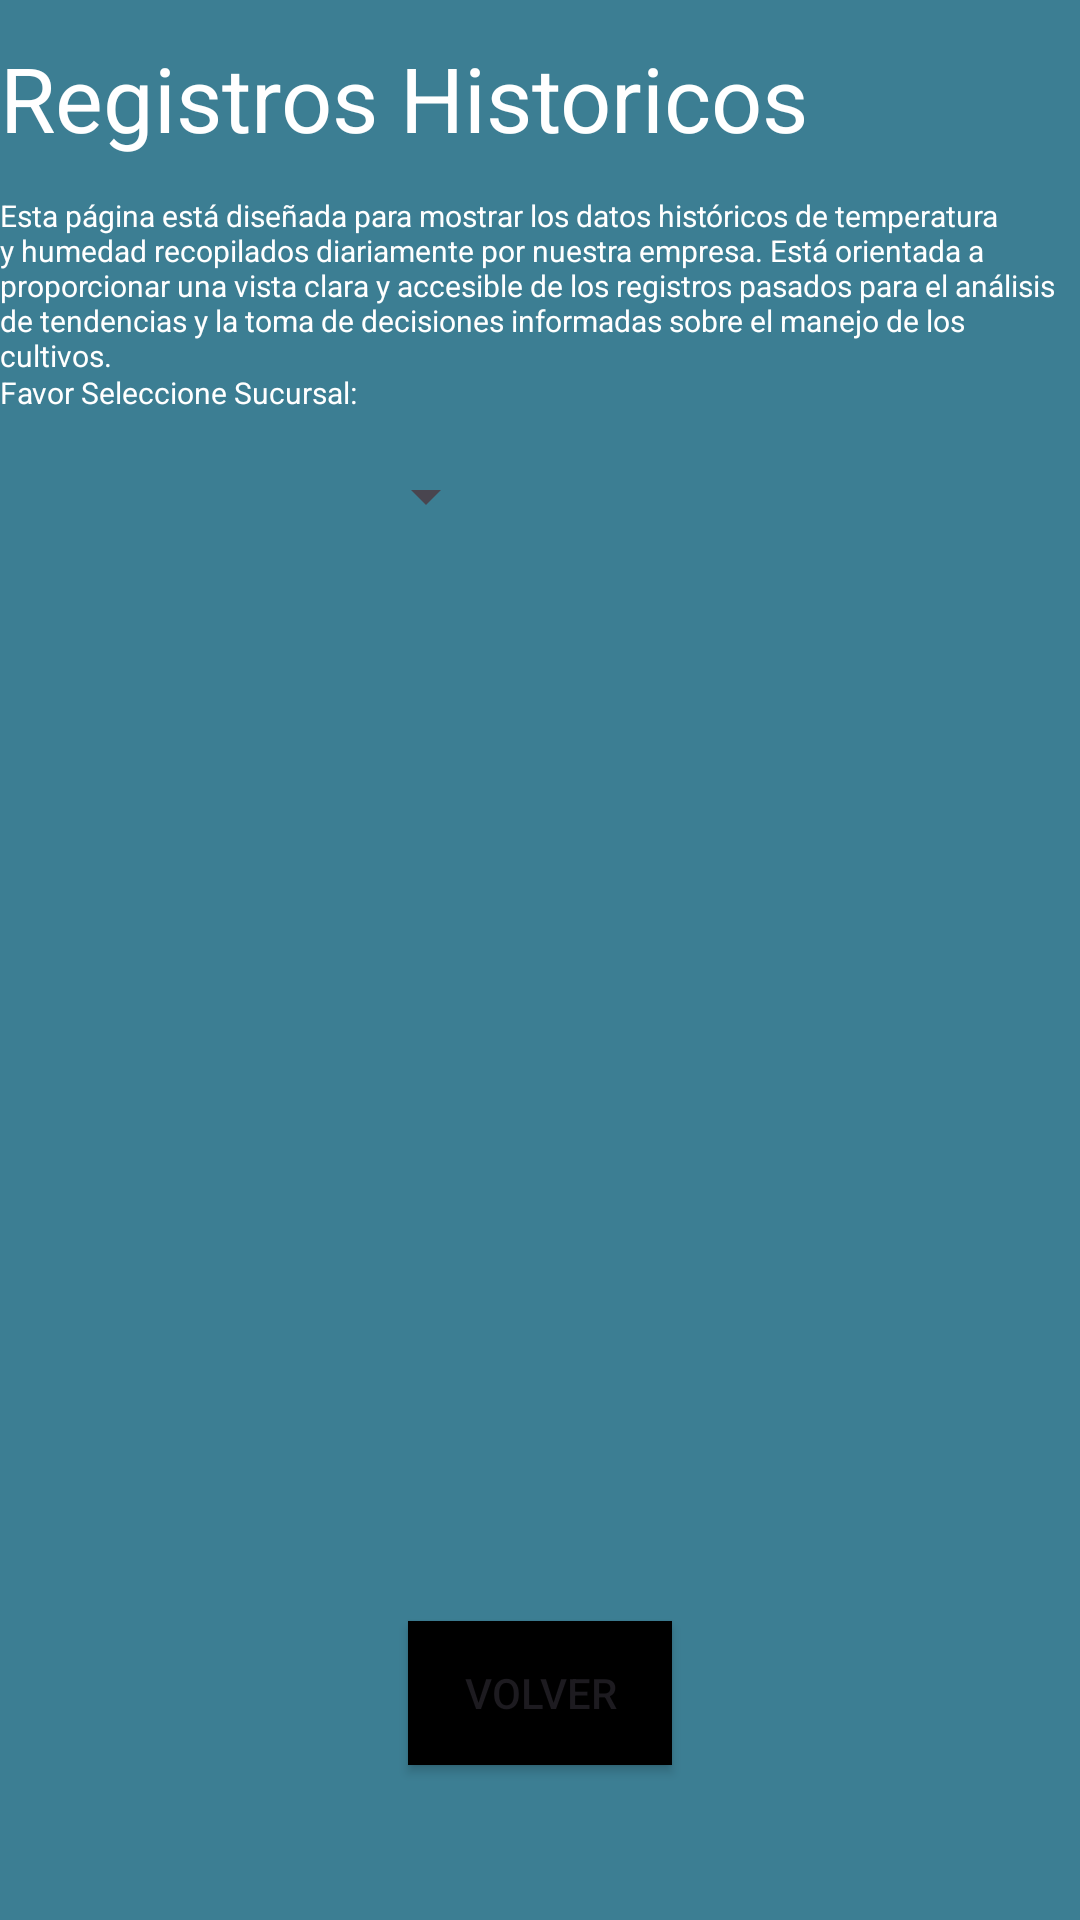

Android layout source for this screen:
<!-- AndroidManifest.xml: application theme Theme.AppPrueba -->
<!-- res/layout/activity_promediomedicion.xml -->
<?xml version="1.0" encoding="utf-8"?>
<androidx.constraintlayout.widget.ConstraintLayout xmlns:android="http://schemas.android.com/apk/res/android"
    xmlns:app="http://schemas.android.com/apk/res-auto"
    xmlns:tools="http://schemas.android.com/tools"
    android:id="@+id/main"
    android:layout_width="match_parent"
    android:layout_height="match_parent"
    tools:context=".promediomedicion"
    android:background="#3C7E93">

    <LinearLayout
        android:id="@+id/linearLayout"
        android:layout_width="match_parent"
        android:layout_height="wrap_content"
        android:orientation="vertical"
        app:layout_constraintEnd_toEndOf="parent"
        app:layout_constraintHorizontal_bias="0"
        app:layout_constraintStart_toStartOf="parent"
        app:layout_constraintTop_toTopOf="parent">


        <TextView
            android:layout_width="match_parent"
            android:layout_height="65dp"
            android:gravity="center_vertical"
            android:text="Registros Historicos"
            android:textColor="@color/white"
            android:textSize="30sp" />

        <TextView
        android:layout_width="match_parent"
        android:layout_height="wrap_content"
        android:text="Esta página está diseñada para mostrar los datos históricos de temperatura y humedad recopilados diariamente por nuestra empresa. Está orientada a proporcionar una vista clara y accesible de los registros pasados para el análisis de tendencias y la toma de decisiones informadas sobre el manejo de los cultivos."
        android:textColor="@color/white"
        android:textSize="10sp" />

    </LinearLayout>

    <LinearLayout
        android:layout_width="123dp"
        android:layout_height="20dp"
        android:layout_marginTop="124dp"
        android:orientation="horizontal"
        app:layout_constraintEnd_toEndOf="parent"
        app:layout_constraintHorizontal_bias="0.0"
        app:layout_constraintStart_toStartOf="parent"
        app:layout_constraintTop_toTopOf="parent">

        <TextView
            android:layout_width="match_parent"
            android:layout_height="wrap_content"
            android:text="Favor Seleccione Sucursal:"
            android:textColor="@color/white"
            android:textSize="10sp"
            tools:layout_editor_absoluteX="-3dp"
            tools:layout_editor_absoluteY="139dp" />
    </LinearLayout>

    <Spinner
        android:id="@+id/patata"
        android:layout_width="150dp"
        android:layout_height="wrap_content"
        android:layout_marginStart="16dp"
        android:layout_marginTop="28dp"
        app:layout_constraintEnd_toEndOf="parent"
        app:layout_constraintHorizontal_bias="0.0"
        app:layout_constraintStart_toStartOf="parent"
        app:layout_constraintTop_toBottomOf="@id/linearLayout" />

    <Button
        android:id="@+id/btnvolver"
        android:layout_width="wrap_content"
        android:layout_height="wrap_content"
        android:background="@color/black"
        android:onClick="regreso"
        android:text="Volver"
        app:layout_constraintBottom_toBottomOf="parent"
        app:layout_constraintEnd_toEndOf="parent"
        app:layout_constraintStart_toStartOf="parent"
        app:layout_constraintTop_toTopOf="parent"
        app:layout_constraintVertical_bias="0.913" />


</androidx.constraintlayout.widget.ConstraintLayout>
<!-- resources referenced by this layout -->
<resources>
  <style name="Theme.AppPrueba" parent="Base.Theme.AppPrueba" />
  <style name="Base.Theme.AppPrueba" parent="Theme.Material3.DayNight.NoActionBar">
          
          
      </style>
  <!-- not gathered from this repository: default colours our renderer supplied (Android Studio template values) -->
  <color name="black">#FF000000</color>
  <color name="white">#FFFFFFFF</color>
</resources>
